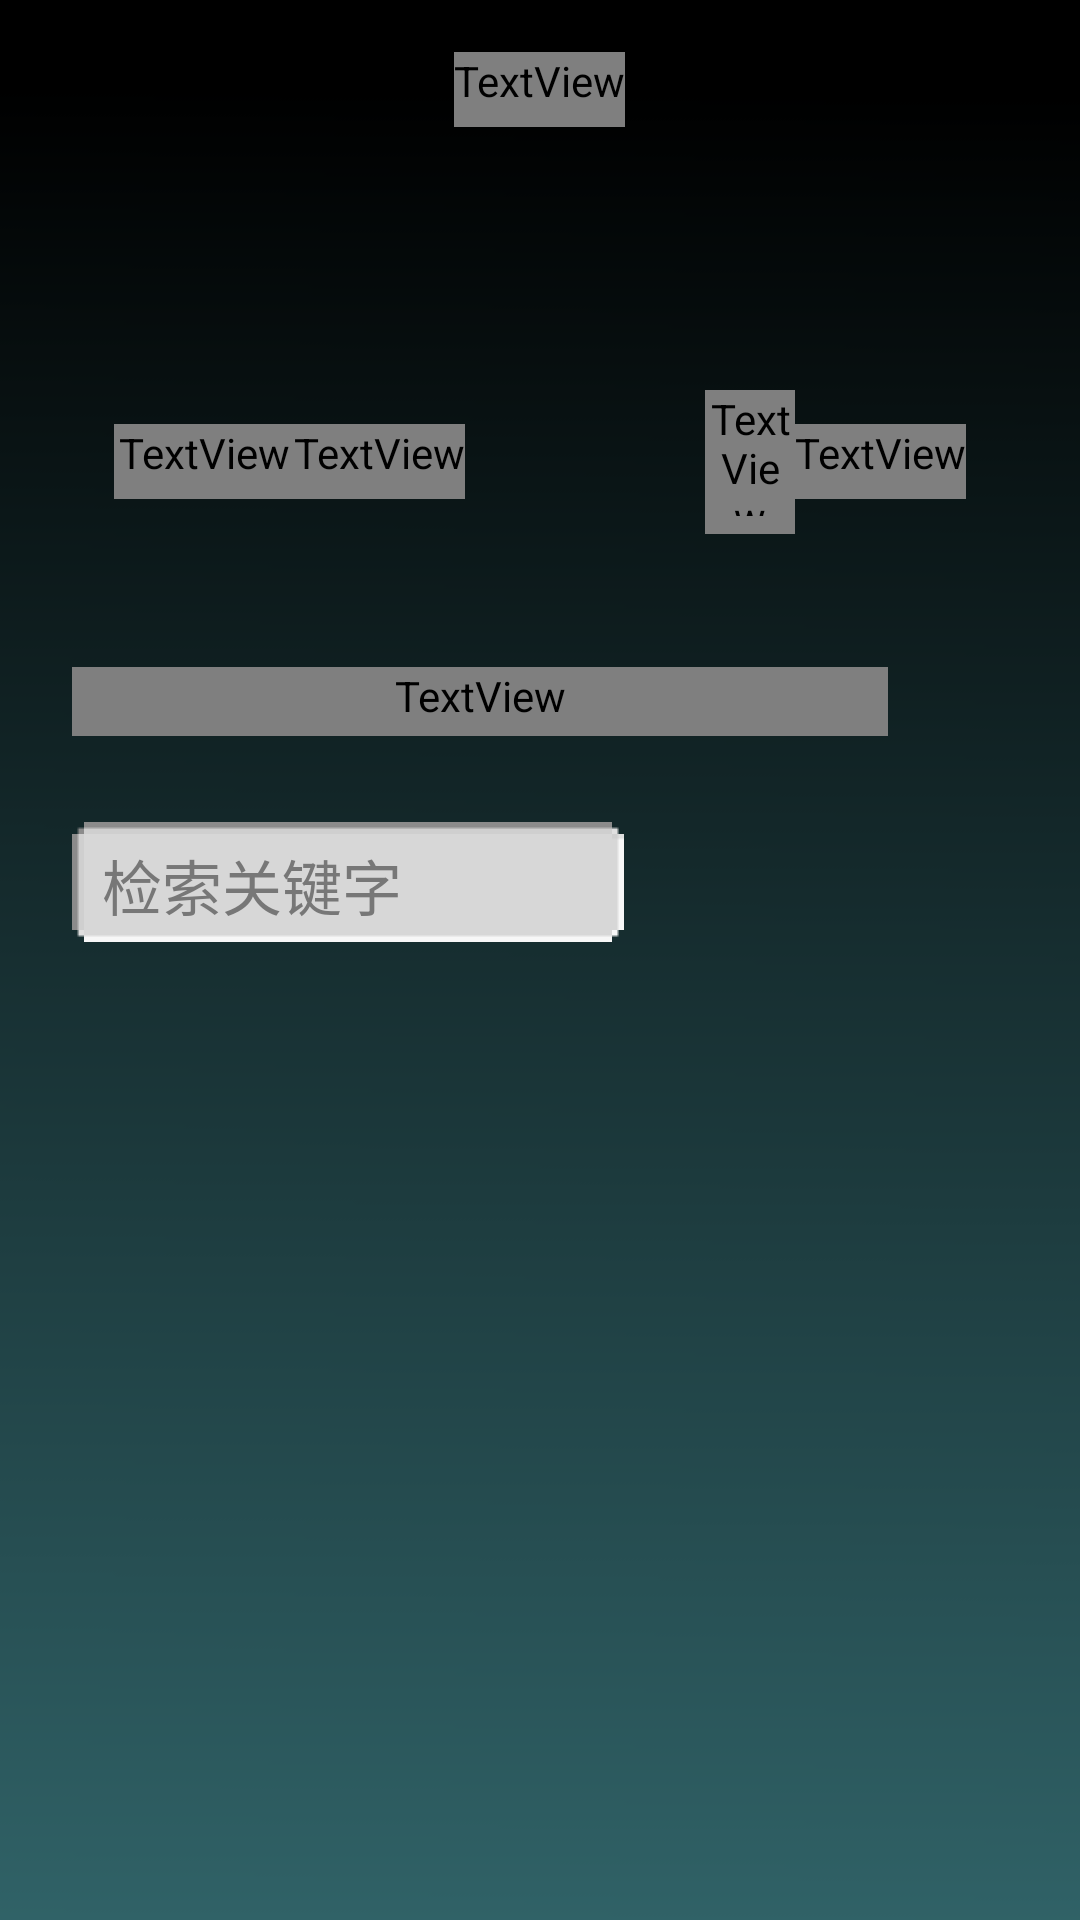

Produce the Android XML layout that renders to this screen, including the resource entries it uses.
<!-- AndroidManifest.xml: application theme Theme.PiecesOfLife -->
<!-- res/layout/activity_log_query.xml -->
<?xml version="1.0" encoding="utf-8"?>
<RelativeLayout xmlns:android="http://schemas.android.com/apk/res/android"
    android:layout_width="match_parent"
    android:layout_height="match_parent"
    android:background="@drawable/main_background">

    <RelativeLayout
        android:id="@+id/topToolbar"
        android:layout_width="match_parent"
        android:layout_height="60dp">

        <ImageView
            android:id="@+id/toolbarBg"
            android:layout_width="match_parent"
            android:layout_height="match_parent"
            android:scaleType="fitXY"
            android:contentDescription="@string/empty_string" />

        <ImageView
            android:id="@+id/btnReturn"
            android:contentDescription="@string/addon_return"
            android:layout_width="32dp"
            android:layout_height="32dp"
            android:layout_centerVertical="true"
            android:layout_alignParentStart="true"
            android:layout_marginStart="16dp"
            android:clickable="true"
            android:focusable="true" />

        <TextView
            android:layout_width="wrap_content"
            android:layout_height="wrap_content"
            android:layout_centerInParent="true"
            android:paddingBottom="6dp"
            android:text="@string/log_query_title"
            android:textColor="@color/TEXT_black"
            android:fontFamily="@font/wqy_12px"
            android:textSize="28dp" />
    </RelativeLayout>

    <LinearLayout
        android:id="@+id/bottomBar"
        android:layout_width="match_parent"
        android:layout_height="64dp"
        android:layout_alignParentBottom="true"
        android:orientation="horizontal">

        <ImageView
            android:id="@+id/btnCancel"
            android:contentDescription="@string/addon_cancel"
            android:layout_width="144dp"
            android:layout_height="64dp"
            android:scaleType="fitXY"
            android:clickable="true"
            android:focusable="true" />

        <ImageView
            android:id="@+id/bottomSpacer"
            android:layout_width="0dp"
            android:layout_height="64dp"
            android:layout_weight="1.0"
            android:scaleType="fitXY" />

        <ImageView
            android:id="@+id/btnConfirm"
            android:contentDescription="@string/addon_confirm"
            android:layout_width="144dp"
            android:layout_height="64dp"
            android:scaleType="fitXY"
            android:clickable="true"
            android:focusable="true" />
    </LinearLayout>

    <ImageView
        android:id="@+id/contentBg"
        android:layout_width="match_parent"
        android:layout_height="0dp"
        android:layout_above="@id/bottomBar"
        android:layout_below="@id/topToolbar"
        android:scaleType="fitXY"
        android:contentDescription="@string/empty_string" />

    <ScrollView
        android:layout_width="match_parent"
        android:layout_height="0dp"
        android:layout_alignParentTop="true"
        android:layout_alignParentBottom="true"
        android:layout_marginTop="70dp"
        android:layout_marginBottom="74dp"
        android:scrollbars="none"
        android:paddingStart="24dp"
        android:paddingEnd="24dp"
        android:gravity="top">

        <LinearLayout
            android:id="@+id/contentContainer"
            android:layout_width="match_parent"
            android:layout_height="wrap_content"
            android:orientation="vertical"
            android:paddingTop="60dp">

            
            <LinearLayout
                android:layout_width="match_parent"
                android:layout_height="48dp"
                android:gravity="center"
                android:orientation="horizontal">

                <ImageView
                    android:id="@+id/btnYearDec"
                    android:layout_width="40dp"
                    android:layout_height="40dp"
                    android:clickable="true"
                    android:focusable="true"
                    android:contentDescription="@string/empty_string" />

                <TextView
                    android:id="@+id/tvYear"
                    android:layout_width="60dp"
                    android:layout_height="wrap_content"
                    android:text="2026"
                    android:paddingBottom="6dp"
                    android:textColor="@color/TEXT_black"
                    android:fontFamily="@font/wqy_12px"
                    android:gravity="center"
                    android:textSize="30dp" />

                <TextView
                    android:layout_width="wrap_content"
                    android:layout_height="wrap_content"
                    android:text="@string/log_query_year"
                    android:paddingBottom="6dp"
                    android:textColor="@color/TEXT_black"
                    android:fontFamily="@font/wqy_12px"
                    android:textSize="30dp" />

                <ImageView
                    android:id="@+id/btnYearAdd"
                    android:layout_width="40dp"
                    android:layout_height="40dp"
                    android:clickable="true"
                    android:focusable="true"
                    android:contentDescription="@string/empty_string" />
                <Space
                    android:layout_width="0dp"
                    android:layout_height="match_parent"
                    android:layout_weight="1">
                </Space>
                <ImageView
                    android:id="@+id/btnMonthDec"
                    android:layout_width="40dp"
                    android:layout_height="40dp"
                    android:clickable="true"
                    android:focusable="true"
                    android:contentDescription="@string/empty_string" />

                <TextView
                    android:id="@+id/tvMonth"
                    android:layout_width="30dp"
                    android:layout_height="wrap_content"
                    android:paddingBottom="6dp"
                    android:text="12"
                    android:gravity="center"
                    android:textColor="@color/TEXT_black"
                    android:fontFamily="@font/wqy_12px"
                    android:textSize="30dp" />

                <TextView
                    android:layout_width="wrap_content"
                    android:layout_height="wrap_content"
                    android:paddingBottom="6dp"
                    android:text="@string/log_query_month"
                    android:textColor="@color/TEXT_black"
                    android:fontFamily="@font/wqy_12px"
                    android:textSize="30dp" />

                <ImageView
                    android:id="@+id/btnMonthAdd"
                    android:layout_width="40dp"
                    android:layout_height="40dp"
                    android:clickable="true"
                    android:focusable="true"
                    android:contentDescription="@string/empty_string" />
            </LinearLayout>


            
            <LinearLayout
                android:id="@+id/dateContainer"
                android:layout_width="match_parent"
                android:layout_height="wrap_content"
                android:orientation="vertical"
                android:layout_marginTop="20dp" />

            
            <LinearLayout
                android:layout_width="match_parent"
                android:layout_height="48dp"
                android:gravity="center_vertical"
                android:orientation="horizontal"
                android:layout_marginTop="12dp">

                <TextView
                    android:id="@+id/tvSelectedDate"
                    android:layout_width="0dp"
                    android:layout_height="wrap_content"
                    android:layout_weight="1"
                    android:paddingBottom="4dp"
                    android:textColor="@color/TEXT_black"
                    android:fontFamily="@font/wqy_12px"
                    android:textSize="26dp" />

                <ImageView
                    android:id="@+id/btnToday"
                    android:layout_width="40dp"
                    android:layout_height="40dp"
                    android:clickable="true"
                    android:focusable="true"
                    android:contentDescription="@string/log_query_today" />
            </LinearLayout>

            
            <LinearLayout
                android:layout_width="match_parent"
                android:layout_height="48dp"
                android:gravity="center_vertical"
                android:orientation="horizontal"
                android:layout_marginTop="12dp"
                android:layout_marginBottom="12dp">

                <EditText
                    android:id="@+id/etKeyword"
                    android:layout_width="0dp"
                    android:layout_height="40dp"
                    android:layout_weight="1"
                    android:paddingHorizontal="10dp"
                    android:layout_marginEnd="80dp"
                    android:background="@drawable/background_input"
                    android:gravity="start|center_vertical"
                    android:hint="@string/log_query_search_hint"
                    android:maxLines="1"
                    android:textColor="@color/TEXT_black"
                    android:textColorHint="@color/deepDark"
                    android:textSize="20dp"
                    android:inputType="text" />

                <ImageView
                    android:id="@+id/btnSearch"
                    android:layout_width="40dp"
                    android:layout_height="40dp"
                    android:layout_marginStart="8dp"
                    android:clickable="true"
                    android:focusable="true"
                    android:contentDescription="@string/log_query_search" />
            </LinearLayout>

        </LinearLayout>
    </ScrollView>

</RelativeLayout>
<!-- resources referenced by this layout -->
<resources>
  <color name="TEXT_black">#1D1D1D</color>
  <color name="deepDark">#FF777777</color>
  <!-- drawable main_background: png bitmap (drawable, 4513 bytes) -->
  <string name="addon_cancel">取消</string>
  <string name="addon_confirm">确认</string>
  <string name="addon_return">返回</string>
  <string name="empty_string"> </string>
  <string name="log_query_month">月</string>
  <string name="log_query_search">搜索</string>
  <string name="log_query_search_hint">检索关键字</string>
  <string name="log_query_title">日志查询</string>
  <string name="log_query_today">今天</string>
  <string name="log_query_year">年</string>
  <style name="Theme.PiecesOfLife" parent="Base.Theme.PiecesOfLife" />
  <style name="Base.Theme.PiecesOfLife" parent="Theme.Material3.DayNight.NoActionBar">
      </style>
</resources>
